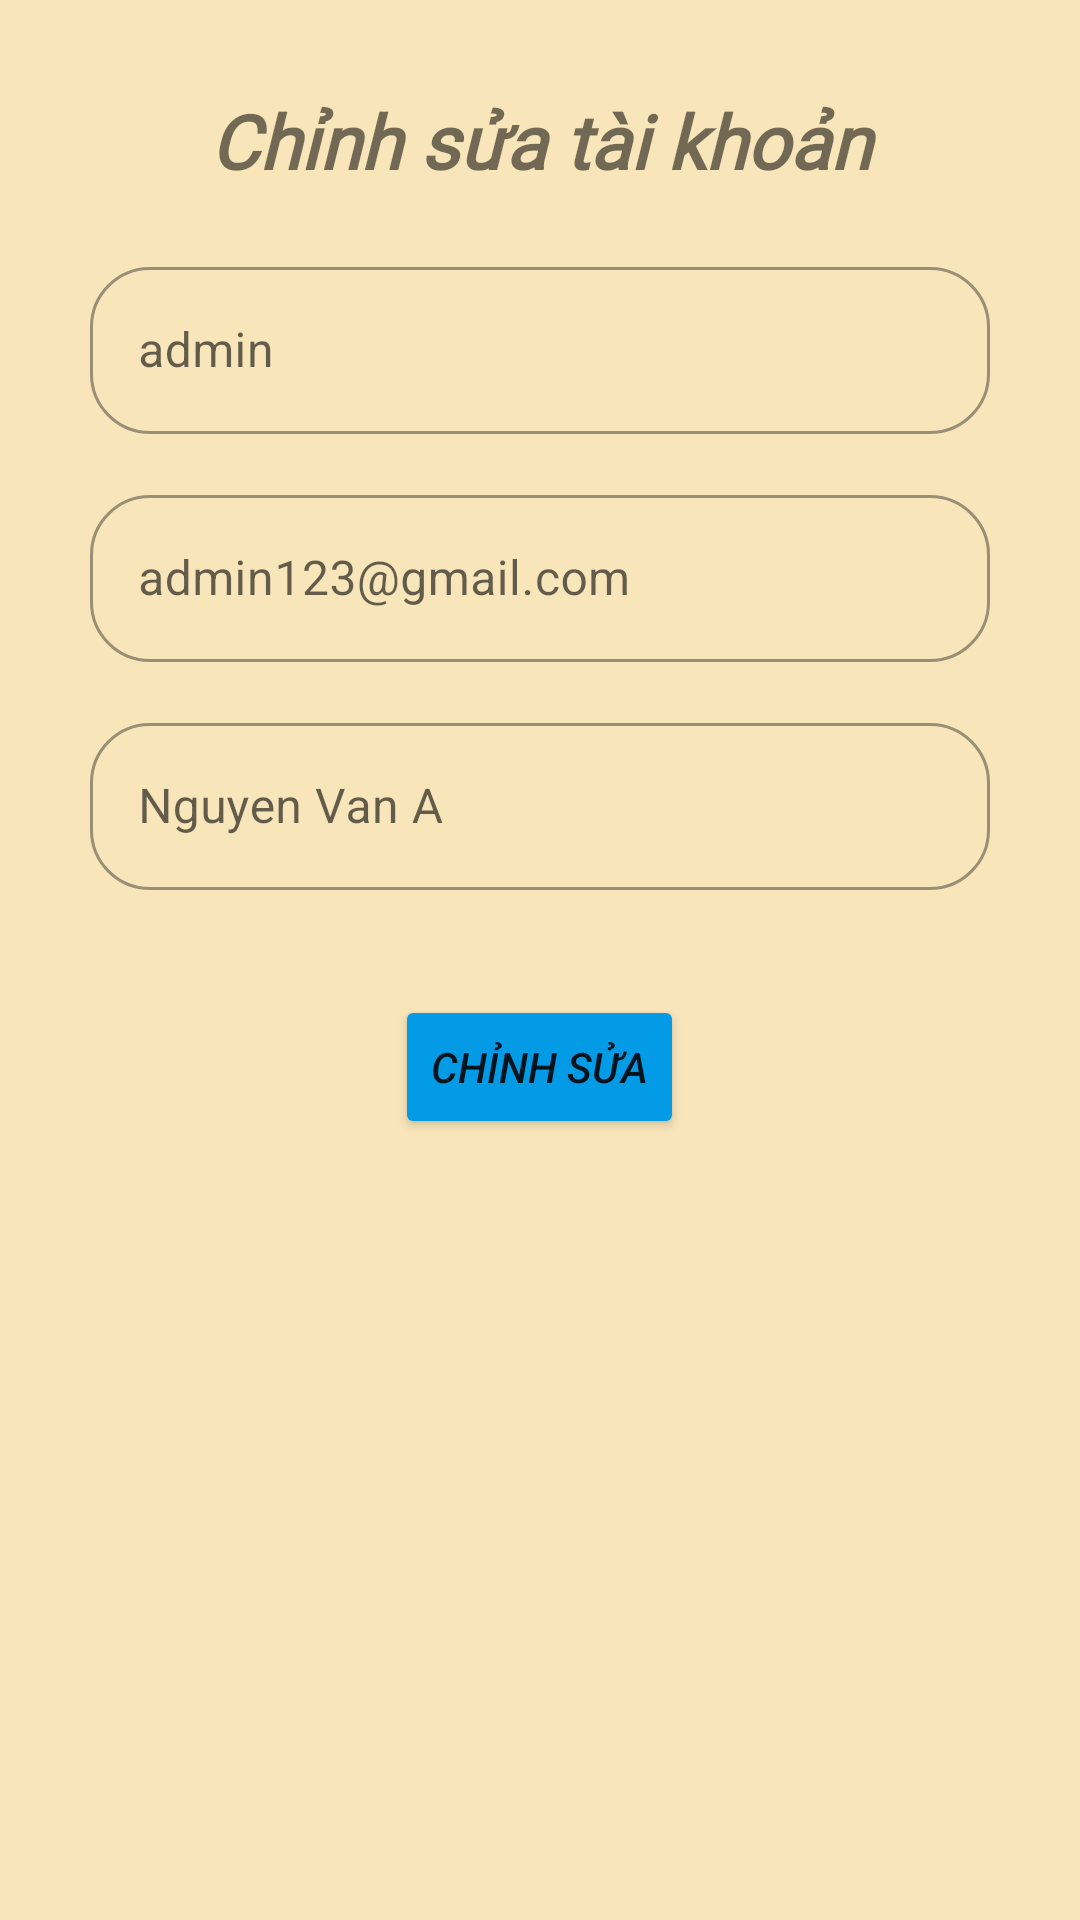

Reconstruct the res/layout file that produces this screen, plus the resources it refers to.
<!-- AndroidManifest.xml: application theme Theme.Hungntph19080_Assignment_MOB403 -->
<!-- res/layout/dialog_edit_user.xml -->
<?xml version="1.0" encoding="utf-8"?>
<LinearLayout xmlns:android="http://schemas.android.com/apk/res/android"
    android:layout_width="match_parent"
    android:layout_height="wrap_content"
    xmlns:app="http://schemas.android.com/apk/res-auto"
    android:background="#F8E5BA"
    android:orientation="vertical">

        <LinearLayout
            android:layout_width="match_parent"
            android:layout_height="wrap_content"
            android:layout_gravity="center"
            android:padding="30dp"
            android:orientation="vertical">

            <TextView
                android:id="@+id/textView3"
                android:layout_width="match_parent"
                android:layout_height="wrap_content"
                android:layout_marginBottom="20dp"
                android:fontFamily="@font/shantellsans_regular"
                android:gravity="center"
                android:text="Chỉnh sửa tài khoản"
                android:textSize="25dp"
                android:textStyle="italic|bold" />

            <com.google.android.material.textfield.TextInputLayout
                android:id="@+id/txtUsernameRegister"
                style="@style/Widget.MaterialComponents.TextInputLayout.OutlinedBox"
                android:layout_width="match_parent"
                android:layout_height="wrap_content"
                android:layout_marginBottom="15dp"
                app:boxCornerRadiusBottomEnd="20dp"
                app:boxCornerRadiusBottomStart="20dp"
                app:boxCornerRadiusTopEnd="20dp"
                app:boxCornerRadiusTopStart="20dp">

                <com.google.android.material.textfield.TextInputEditText
                    android:layout_width="match_parent"
                    android:layout_height="wrap_content"
                    android:hint="admin"
                    android:textColor="#000000" />
            </com.google.android.material.textfield.TextInputLayout>


            <com.google.android.material.textfield.TextInputLayout
                android:id="@+id/txtPasswordRegister"
                style="@style/Widget.MaterialComponents.TextInputLayout.OutlinedBox"
                android:layout_width="match_parent"
                android:layout_height="wrap_content"
                android:layout_marginBottom="15dp"
                app:boxCornerRadiusBottomEnd="20dp"
                app:boxCornerRadiusBottomStart="20dp"
                app:boxCornerRadiusTopEnd="20dp"
                app:boxCornerRadiusTopStart="20dp">

                <com.google.android.material.textfield.TextInputEditText
                    android:layout_width="match_parent"
                    android:layout_height="wrap_content"
                    android:hint="admin123@gmail.com"
                    android:inputType="textPassword"
                    android:textColor="#000000" />

            </com.google.android.material.textfield.TextInputLayout>

            <com.google.android.material.textfield.TextInputLayout
                android:id="@+id/txtEmailRegister"
                style="@style/Widget.MaterialComponents.TextInputLayout.OutlinedBox"
                android:layout_width="match_parent"
                android:layout_height="wrap_content"
                android:layout_marginBottom="15dp"
                app:boxCornerRadiusBottomEnd="20dp"
                app:boxCornerRadiusBottomStart="20dp"
                app:boxCornerRadiusTopEnd="20dp"
                app:boxCornerRadiusTopStart="20dp">

                <com.google.android.material.textfield.TextInputEditText
                    android:layout_width="match_parent"
                    android:layout_height="wrap_content"
                    android:hint="Nguyen Van A"
                    android:inputType="textPassword"
                    android:textColor="#000000" />
            </com.google.android.material.textfield.TextInputLayout>

            <Button
                android:id="@+id/btnRegister"
                android:layout_width="wrap_content"
                android:layout_height="wrap_content"
                android:layout_marginTop="20dp"
                android:layout_gravity="center"
                android:backgroundTint="#039BE5"
                android:text="Chỉnh sửa"
                android:textStyle="italic" />
        </LinearLayout>
</LinearLayout>
<!-- resources referenced by this layout -->
<resources>
  <style name="Theme.Hungntph19080_Assignment_MOB403" parent="Theme.MaterialComponents.DayNight.NoActionBar">
          
  
          <item name="colorPrimary">#ff516e</item>
          <item name="colorPrimaryVariant">@color/purple_700</item>
          <item name="colorOnPrimary">@color/white</item>
          
          <item name="colorSecondary">@color/teal_200</item>
          <item name="colorSecondaryVariant">@color/teal_700</item>
          <item name="colorOnSecondary">@color/black</item>
          
  
          <item name="android:statusBarColor">#ff516e</item>
          
      </style>
  <!-- not gathered from this repository: default colours our renderer supplied (Android Studio template values) -->
  <color name="purple_700">#FF3700B3</color>
  <color name="teal_200">#FF03DAC5</color>
  <color name="teal_700">#FF018786</color>
  <color name="black">#FF000000</color>
  <color name="white">#FFFFFFFF</color>
</resources>
